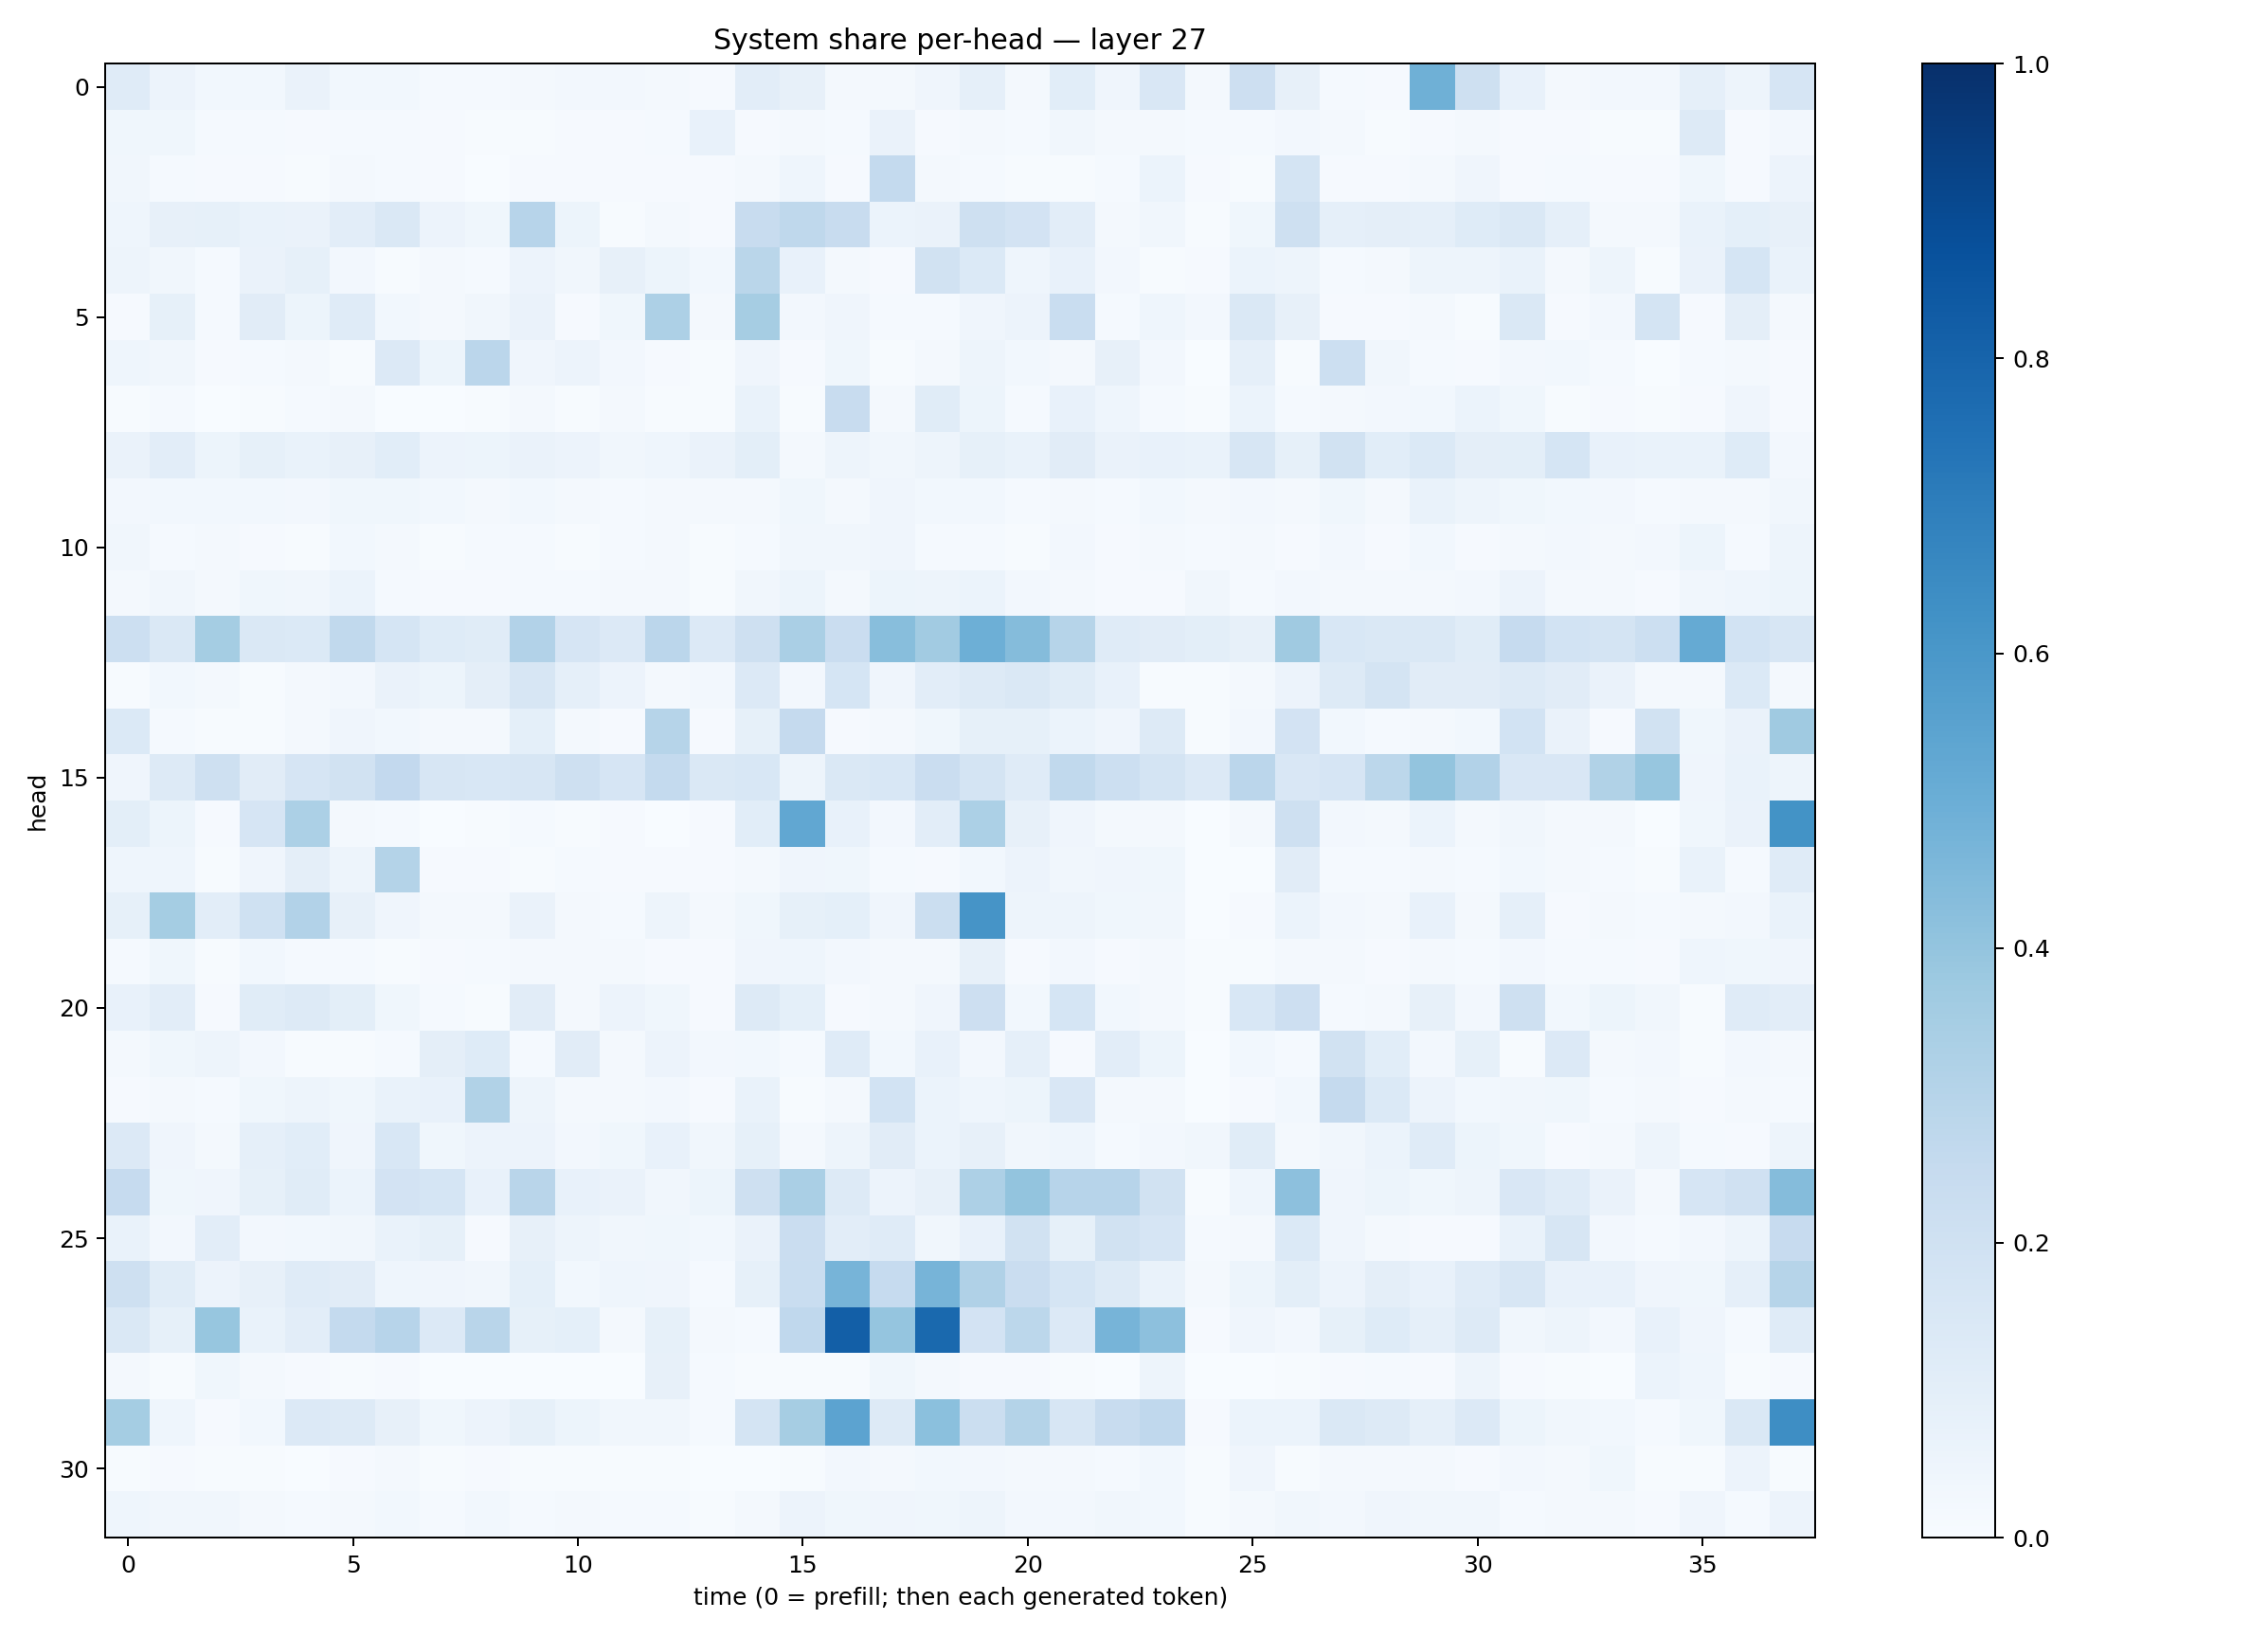

The data file committed next to this chart (first rows):
0.12079465, 0.055874214, 0.027382735, 0.028273687, 0.0659686, 0.027501801, 0.028650794, 0.013316639, 0.014705996, 0.017246911, 0.023519808, 0.02498859, 0.02184456, 0.008413666, 0.10241557, 0.08140061, 0.017856825, 0.018954469, 0.040853113, 0.087679066, 0.021943422, 0.10643046, 0.041256383, 0.1522601
0.03543, 0.03596, 0.01279, 0.01312, 0.008657, 0.01553, 0.01353, 0.009603, 0.007343, 0.006733, 0.01002, 0.008501, 0.01381, 0.07392, 0.008595, 0.01968, 0.01234, 0.06432, 0.009411, 0.02017, 0.01179, 0.03142, 0.01741, 0.02177
0.03422, 0.01287, 0.0101, 0.009763, 0.005928, 0.01636, 0.01219, 0.009126, 0.002593, 0.009615, 0.009617, 0.009706, 0.01125, 0.0102, 0.02061, 0.04654, 0.01117, 0.2554, 0.02094, 0.0131, 0.006003, 0.006715, 0.01194, 0.06038
0.04374, 0.07876, 0.08241, 0.06715, 0.06492, 0.1036, 0.145, 0.05544, 0.03876, 0.2939, 0.05165, 0.007672, 0.01586, 0.01127, 0.241, 0.2696, 0.2344, 0.06025, 0.06495, 0.2045, 0.1822, 0.104, 0.02118, 0.0341
0.04724, 0.03514, 0.01491, 0.06424, 0.08562, 0.02503, 0.005766, 0.02321, 0.01407, 0.05695, 0.03407, 0.07987, 0.05417, 0.02946, 0.2888, 0.07461, 0.01901, 0.008717, 0.1891, 0.1372, 0.04419, 0.07662, 0.02375, 0.006815
0.009149, 0.08515, 0.01338, 0.1094, 0.05142, 0.1175, 0.02897, 0.01946, 0.03144, 0.06365, 0.01088, 0.03632, 0.3281, 0.02043, 0.3512, 0.02695, 0.04192, 0.01449, 0.01175, 0.03911, 0.05814, 0.2323, 0.01187, 0.04627
0.04474, 0.03206, 0.009404, 0.01268, 0.0157, 0.006278, 0.1345, 0.05298, 0.2846, 0.04097, 0.05746, 0.0244, 0.01027, 0.004386, 0.04146, 0.01054, 0.03718, 0.00709, 0.01611, 0.04806, 0.02808, 0.01982, 0.08152, 0.02644
0.004373, 0.01506, 0.002904, 0.00614, 0.01402, 0.02028, 0.003752, 0.003682, 0.007196, 0.02131, 0.004458, 0.02155, 0.005581, 0.006234, 0.0668, 0.006574, 0.2371, 0.01901, 0.1153, 0.05171, 0.01236, 0.07694, 0.04525, 0.0127
0.06306, 0.1016, 0.05354, 0.08529, 0.06677, 0.07979, 0.106, 0.0555, 0.0538, 0.06635, 0.05557, 0.03447, 0.04675, 0.06403, 0.09816, 0.02142, 0.0506, 0.03173, 0.04886, 0.08216, 0.06822, 0.1121, 0.06376, 0.07041
0.02533, 0.02907, 0.03121, 0.02887, 0.0247, 0.03562, 0.03566, 0.02802, 0.02284, 0.02972, 0.023, 0.01394, 0.01704, 0.01737, 0.01783, 0.03724, 0.02117, 0.04112, 0.03085, 0.02789, 0.01266, 0.02328, 0.01254, 0.02744
0.0328, 0.01415, 0.01619, 0.008399, 0.007616, 0.02919, 0.02213, 0.006978, 0.01441, 0.01472, 0.007767, 0.01175, 0.02118, 0.005903, 0.0119, 0.03387, 0.03371, 0.04186, 0.01244, 0.01192, 0.007386, 0.02635, 0.01116, 0.01758
0.02196, 0.03255, 0.02015, 0.03815, 0.03277, 0.05949, 0.01486, 0.009554, 0.01037, 0.01405, 0.01438, 0.01837, 0.01607, 0.005561, 0.03252, 0.05315, 0.02231, 0.05168, 0.05045, 0.05933, 0.02724, 0.02318, 0.01058, 0.008878
0.2149, 0.1432, 0.352, 0.145, 0.1397, 0.2645, 0.169, 0.1224, 0.1138, 0.3117, 0.1648, 0.133, 0.2829, 0.133, 0.2104, 0.3389, 0.2299, 0.4263, 0.3611, 0.4945, 0.4367, 0.2999, 0.1173, 0.1115
0.006673, 0.03086, 0.01626, 0.007538, 0.01961, 0.02441, 0.06267, 0.05364, 0.09697, 0.1616, 0.08715, 0.05775, 0.01793, 0.02431, 0.1341, 0.0263, 0.1694, 0.04255, 0.103, 0.1302, 0.1419, 0.1138, 0.07116, 0.007438
0.1393, 0.01425, 0.007359, 0.0074, 0.02296, 0.03943, 0.02855, 0.02026, 0.01597, 0.09134, 0.02029, 0.01157, 0.3007, 0.01169, 0.0833, 0.2523, 0.007813, 0.01872, 0.03716, 0.08362, 0.0831, 0.06085, 0.04019, 0.13
0.04099, 0.1251, 0.2057, 0.1128, 0.1669, 0.1885, 0.2587, 0.1628, 0.1543, 0.1627, 0.2105, 0.1645, 0.2544, 0.147, 0.1554, 0.05034, 0.147, 0.1539, 0.2272, 0.1759, 0.1184, 0.2619, 0.2181, 0.1762
0.09918, 0.05442, 0.01003, 0.1656, 0.3294, 0.01851, 0.01404, 0.002492, 0.006908, 0.01529, 0.007126, 0.008453, 0.003519, 0.008348, 0.1073, 0.5291, 0.07283, 0.02597, 0.1018, 0.3303, 0.08168, 0.04038, 0.02171, 0.0202
0.04361, 0.04535, 0.006645, 0.04246, 0.09534, 0.04835, 0.3051, 0.008508, 0.009338, 0.007728, 0.0126, 0.01088, 0.00884, 0.01143, 0.01906, 0.04186, 0.03668, 0.01439, 0.01139, 0.0302, 0.05637, 0.03357, 0.04249, 0.03517
0.08537, 0.3534, 0.1048, 0.2009, 0.3103, 0.0807, 0.04268, 0.02286, 0.01816, 0.06263, 0.01802, 0.01392, 0.0491, 0.01696, 0.03708, 0.08488, 0.09122, 0.04225, 0.2194, 0.6094, 0.04828, 0.04755, 0.03658, 0.03221
0.01356, 0.03779, 0.006015, 0.02865, 0.01341, 0.01353, 0.007098, 0.009887, 0.01242, 0.02337, 0.01676, 0.01966, 0.01147, 0.008569, 0.03992, 0.04474, 0.02574, 0.01779, 0.01713, 0.07836, 0.0112, 0.0237, 0.01133, 0.01777
0.0733, 0.1025, 0.009379, 0.1147, 0.1274, 0.09852, 0.03531, 0.014, 0.00619, 0.1102, 0.01929, 0.05499, 0.03632, 0.01167, 0.1284, 0.09196, 0.0109, 0.01668, 0.04059, 0.2148, 0.0309, 0.17, 0.03071, 0.019
0.01985, 0.03756, 0.04955, 0.02581, 0.004948, 0.006547, 0.0148, 0.09655, 0.1224, 0.01507, 0.1119, 0.02115, 0.05708, 0.02689, 0.03044, 0.01403, 0.121, 0.02864, 0.07462, 0.02558, 0.08635, 0.009603, 0.1043, 0.0524
0.01128, 0.02028, 0.01261, 0.03674, 0.04873, 0.03749, 0.07013, 0.0734, 0.3148, 0.04889, 0.02106, 0.02314, 0.02583, 0.008846, 0.06987, 0.006015, 0.01963, 0.1838, 0.06247, 0.04312, 0.05261, 0.1492, 0.01582, 0.01729
0.1358, 0.0409, 0.01862, 0.08955, 0.1068, 0.0425, 0.1539, 0.03607, 0.05485, 0.05575, 0.02702, 0.0379, 0.0731, 0.0349, 0.08367, 0.02048, 0.04693, 0.1104, 0.05953, 0.07983, 0.03502, 0.04458, 0.01311, 0.02639
0.249, 0.03721, 0.04072, 0.08358, 0.1164, 0.0599, 0.1811, 0.1688, 0.07345, 0.2905, 0.07413, 0.06424, 0.03511, 0.05269, 0.2062, 0.3377, 0.1327, 0.05731, 0.0806, 0.3272, 0.3994, 0.2938, 0.2967, 0.1919
0.06799, 0.02415, 0.1028, 0.02721, 0.02778, 0.03398, 0.06778, 0.08205, 0.01145, 0.08163, 0.04851, 0.03319, 0.03881, 0.03084, 0.06362, 0.2287, 0.1052, 0.1194, 0.03304, 0.07582, 0.19, 0.08454, 0.1941, 0.1643
0.2063, 0.1137, 0.05566, 0.08134, 0.1189, 0.1104, 0.0443, 0.03939, 0.03301, 0.09088, 0.02864, 0.04474, 0.04242, 0.01299, 0.08246, 0.2334, 0.4726, 0.2496, 0.4716, 0.3199, 0.2303, 0.1688, 0.1324, 0.07012
0.1419, 0.08385, 0.3934, 0.0665, 0.1016, 0.2543, 0.2959, 0.1341, 0.2915, 0.08523, 0.09344, 0.02044, 0.08423, 0.01942, 0.01388, 0.2675, 0.8199, 0.3948, 0.7784, 0.1831, 0.2779, 0.1344, 0.4704, 0.415
0.01895, 0.007004, 0.03627, 0.01786, 0.008737, 0.006993, 0.009788, 0.002068, 0.002638, 0.001685, 0.003217, 0.003476, 0.08071, 0.01298, 0.00719, 0.005523, 0.00753, 0.03795, 0.01692, 0.008649, 0.00932, 0.004474, 0.003184, 0.04916
0.3524, 0.04367, 0.01029, 0.03017, 0.1341, 0.1256, 0.0816, 0.03651, 0.05645, 0.08323, 0.05158, 0.03464, 0.03158, 0.01556, 0.1773, 0.349, 0.5439, 0.1319, 0.4197, 0.2216, 0.3085, 0.1589, 0.2368, 0.2659
0.004218, 0.009728, 0.005847, 0.004755, 0.002625, 0.01043, 0.02077, 0.00767, 0.01075, 0.004519, 0.006192, 0.007054, 0.004667, 0.00281, 0.003637, 0.005894, 0.02446, 0.01769, 0.03027, 0.02709, 0.01937, 0.02285, 0.01524, 0.03053
0.04325, 0.03243, 0.03163, 0.01855, 0.01266, 0.02112, 0.02786, 0.01377, 0.03018, 0.01424, 0.01705, 0.01237, 0.01282, 0.004924, 0.01658, 0.05602, 0.03706, 0.04268, 0.03778, 0.04807, 0.02654, 0.02467, 0.03188, 0.02965
